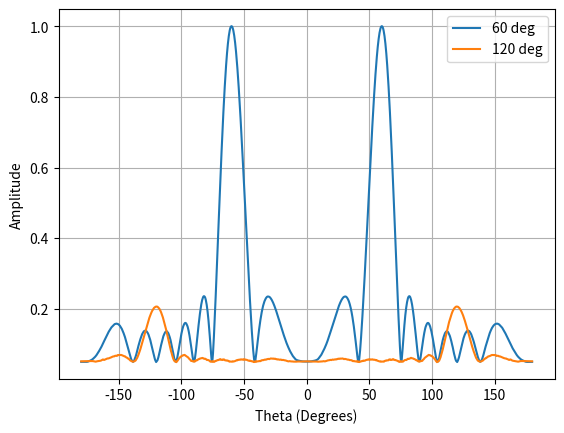
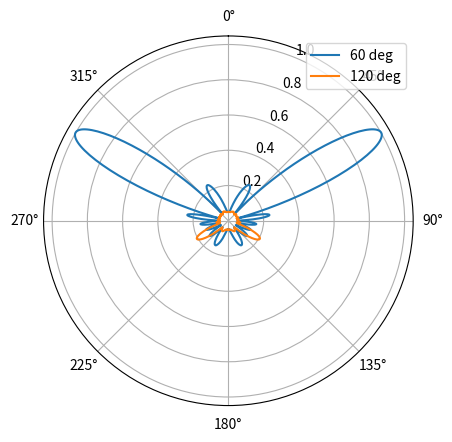

Recreate these plots in Python, in order.
import matplotlib.pyplot as plt
import numpy as np
from scipy.signal import argrelextrema

# define paramters
phi = 0.0

theta1 = 60.0 / 180 * np.pi
theta2 = 120.0 / 180 * np.pi
theta3 = 75.0 / 180 * np.pi
N_array = 8

f = 24e9
c = 2.998e8

d = c / f / 2

N_theta = 1000
# define time vector
N = 1500
fs = 100 * f
t = np.arange(N) / fs

# define vectors u, r1, r2

r = np.zeros((N_array, 3))
x = np.zeros((N_array, N), dtype=complex)

for i in range(N_array):
    r[i, :] = np.array([0, 0, i * d])

# r[15, 2] = 0.25


print(r)



def array_signal_multiple_source(t, f_list, u_list, a_list, r, n_std=0.1):
    x = 0
    for f, u, a in zip(f_list, u_list, a_list):
        x += a * np.exp(1j * 2 * np.pi * f * (t + np.dot(u, r) / c))

    n = np.random.randn(N) + 1j * np.random.randn(N)
    return x + n_std * n


def array_signal(t, f1, f2, u1, u2, r):
    x1 = np.exp(1j * 2 * np.pi * f1 * (t + np.dot(u1, r) / c))
    x2 = 0.5 * np.exp(1j * 2 * np.pi * f2 * (t + np.dot(u2, r) / c))
    n = np.random.randn(N) + 1j * np.random.randn(N)

    return (x1 + x2 + 0.1 * n)


def first_component(t, f1, u1, r):
    x1 = np.exp(1j * 2 * np.pi * f1 * (t + np.dot(u1, r) / c))
    return x1


def compute_phase_shift(x, f, u, r):
    return x * np.exp(1j * 2 * np.pi * f * np.dot(u, r) / c)


def compute_beampatern(x):
    x_fft = np.zeros((N_array, N), dtype=complex)
    for i in range(N_array):
        x_fft[i, :] = np.fft.fft(x[i, :])

    thetas = np.linspace(-1 * np.pi, np.pi, N_theta)
    f = np.fft.fftfreq(N, 1 / fs)
    results = []

    output_signals = np.zeros((N_theta, N), dtype=np.complex64)
    for k, theta_sweep in enumerate(thetas):
        u_sweep = np.array([np.sin(theta_sweep) * np.cos(phi), np.sin(theta_sweep) * np.sin(phi), np.cos(theta_sweep)])

        out = 0
        for i in range(N_array):
            H = np.exp(-1j * 2 * np.pi * f * np.dot(u_sweep, r[i]) / c)
            out += x_fft[i, :] * H
        out /= N_array
        out = np.fft.ifft(out)
        output_signals[k, :] = out
        results.append(np.mean(np.abs(out) ** 2))
    return results, output_signals, thetas


def __compute_beampatern_cpu_np(x, phi=0):
    N_array, N = x.shape

    x_fft = np.fft.fft(x, axis=1)

    thetas = np.linspace(-1 * np.pi, np.pi, N_theta)
    f = np.fft.fftfreq(N, 1 / fs).reshape((1, -1))
    # results = np.zeros((N_theta, N_phi))
    #
    # output_signals = np.zeros((N_theta, N_phi, N), dtype=np.complex64)
    u_sweep = np.array(
        [np.sin(thetas) * np.cos(phi), np.sin(thetas) * np.sin(phi),
         np.cos(thetas)])

    v = np.tensordot(r, u_sweep, axes=1)
    v = np.expand_dims(v, axis=1)
    f = np.expand_dims(f, axis=(2))
    H = np.exp(-1j * 2 * np.pi * f * v / c)
    x_fft = np.expand_dims(x_fft, axis=(2))
    out = np.sum(x_fft * H, axis=0)
    out /= N_array
    out = np.fft.ifft(out, axis=0)
    output_signals = out.T
    results = np.sqrt( np.mean(np.abs(out) ** 2, axis=0) )

    return results, output_signals, thetas

# compute signal at antenna elements
u_list = [np.array([np.sin(theta1) * np.cos(phi), np.sin(theta1) * np.sin(phi), np.cos(theta1)]),
          # np.array([np.sin(theta2) * np.cos(phi), np.sin(theta2) * np.sin(phi), np.cos(theta2)]),
          #   np.array([np.sin(theta3) * np.cos(phi), np.sin(theta3) * np.sin(phi), np.cos(theta3)])
          ]

f_list = [f, ]
a_list = [1, ]
for i in range(N_array):
    x[i, :] = array_signal_multiple_source(t, f_list, u_list, a_list, r[i])

results1, output_signals1, thetas1 = __compute_beampatern_cpu_np(x)


u_list = [np.array([np.sin(theta2) * np.cos(phi), np.sin(theta2) * np.sin(phi), np.cos(theta2)]),
          # np.array([np.sin(theta2) * np.cos(phi), np.sin(theta2) * np.sin(phi), np.cos(theta2)]),
          #   np.array([np.sin(theta3) * np.cos(phi), np.sin(theta3) * np.sin(phi), np.cos(theta3)])
          ]

f_list = [f, ]
a_list = [0.2, ]
for i in range(N_array):
    x[i, :] = array_signal_multiple_source(t, f_list, u_list, a_list, r[i])

results2, output_signals2, thetas2 = __compute_beampatern_cpu_np(x)



plt.figure()

plt.plot(thetas1 * 180 / np.pi, results1, label="60 deg")
plt.plot(thetas1 * 180 / np.pi, results2, label="120 deg")

plt.xlabel("Theta (Degrees)")
plt.ylabel("Amplitude")
plt.legend()
plt.grid()

fig, ax = plt.subplots(subplot_kw={'projection': 'polar'})
ax.plot(thetas1, results1, label="60 deg")
ax.plot(thetas1, results2, label="120 deg")# MAKE SURE TO USE RADIAN FOR POLAR
ax.set_theta_zero_location('N')  # make 0 degrees point up
ax.set_theta_direction(-1)  # increase clockwise
ax.set_rlabel_position(22.5)  # Move grid labels away from other labels
plt.legend()
#
# removed_component_idx = 1
#
# theta_to_remove = thetas[sorted_maxima[removed_component_idx]]
# u = np.array([np.sin(theta_to_remove) * np.cos(phi), np.sin(theta_to_remove) * np.sin(phi), np.cos(theta_to_remove)])
# signal_to_remove = output_signals[sorted_maxima[removed_component_idx]]
#
# signal_to_remove_at_antenna = np.zeros((N_array, N), dtype=complex)
# for i in range(N_array):
#     signal_to_remove_at_antenna[i, :] = compute_phase_shift(signal_to_remove, f, u, r[i])
#
# filtered_x = x - signal_to_remove_at_antenna
#
# results, output_signals, thetas = __compute_beampatern_cpu_np(filtered_x)
#
# plt.figure()
# plt.plot(thetas * 180 / np.pi, results)  # lets plot angle in degrees
# plt.xlabel("Theta [Degrees]")
# plt.ylabel("DOA Metric")
# plt.grid()
#
# fig, ax = plt.subplots(subplot_kw={'projection': 'polar'})
# ax.plot(thetas, results)  # MAKE SURE TO USE RADIAN FOR POLAR
# ax.set_theta_zero_location('N')  # make 0 degrees point up
# ax.set_theta_direction(-1)  # increase clockwise
# ax.set_rlabel_position(22.5)  # Move grid labels away from other labels

plt.show()
